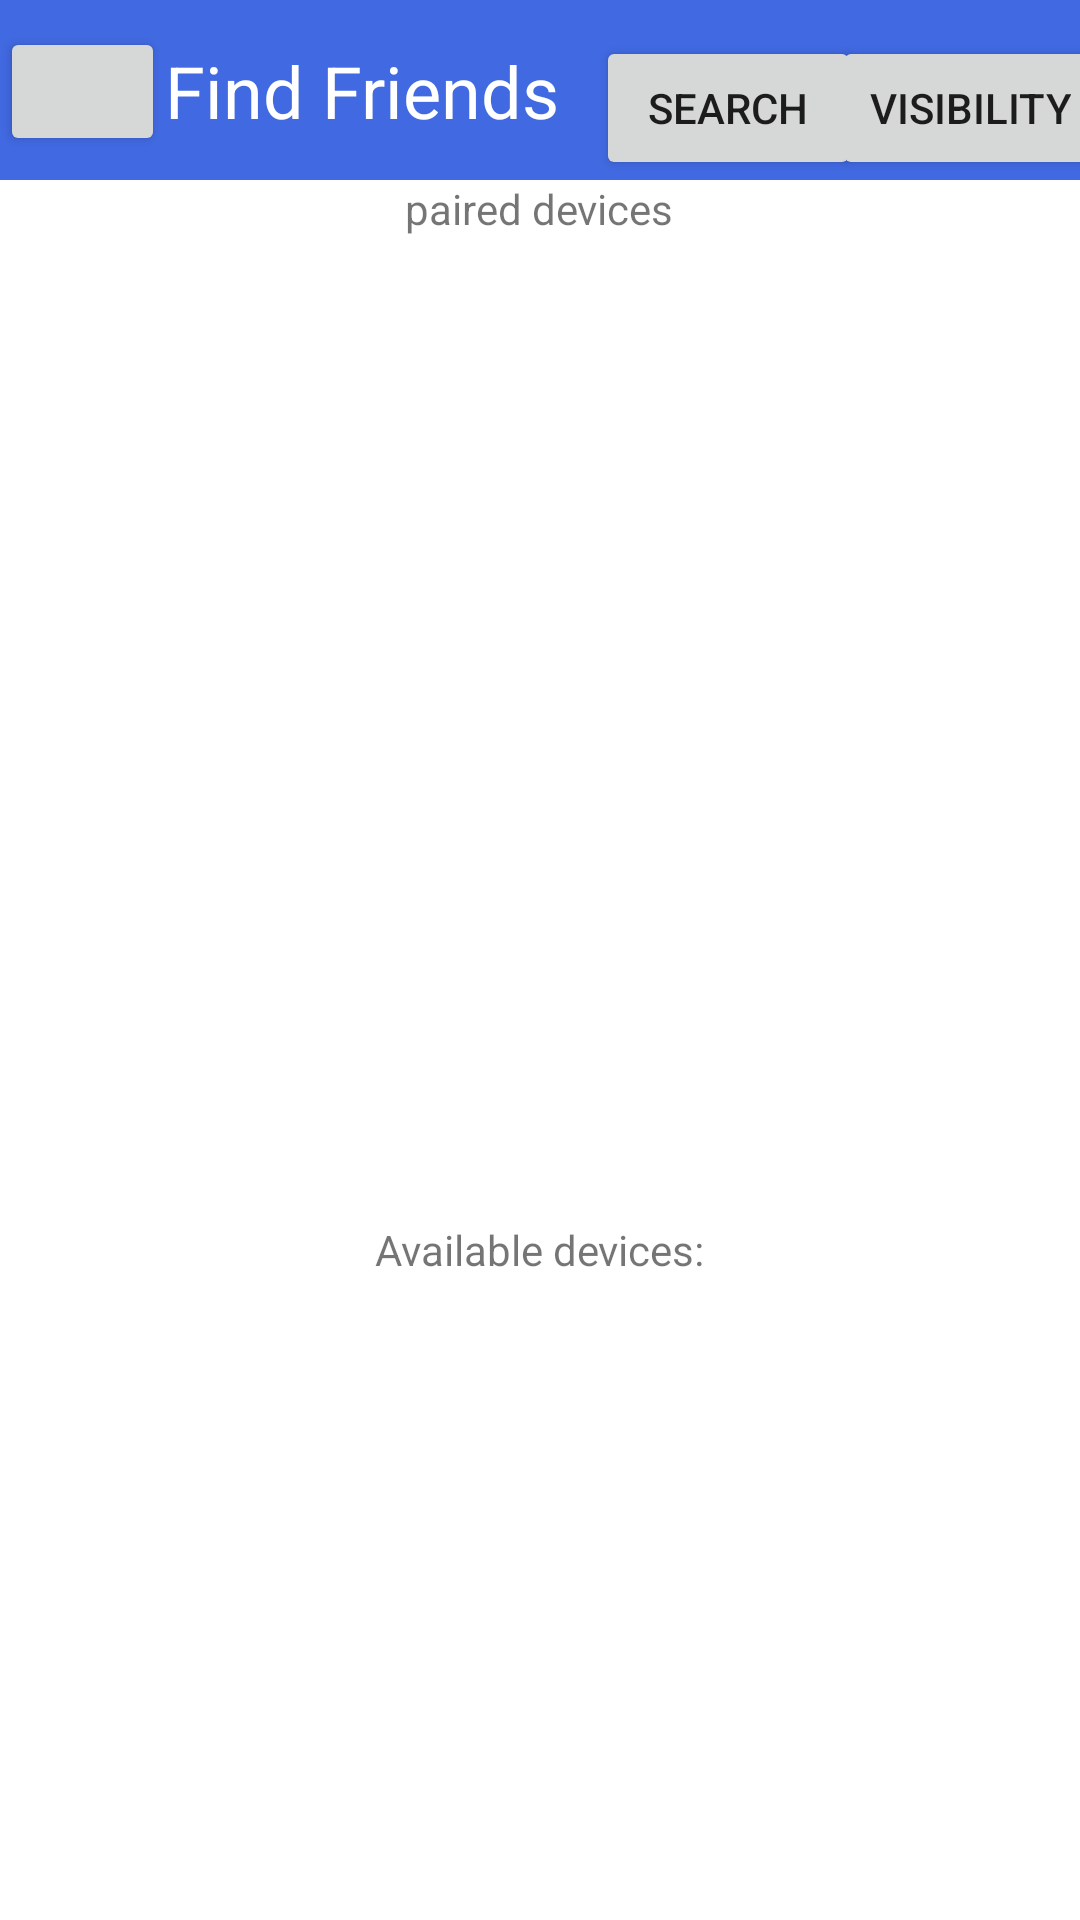

The Android layout XML behind this screen, and the referenced resources:
<!-- AndroidManifest.xml: application theme Theme.ProtectorsOfAstrax -->
<!-- res/layout/activity_add_friends.xml -->
<?xml version="1.0" encoding="utf-8"?>
<LinearLayout xmlns:android="http://schemas.android.com/apk/res/android"
    xmlns:app="http://schemas.android.com/apk/res-auto"
    xmlns:tools="http://schemas.android.com/tools"
    android:layout_width="match_parent"
    android:layout_height="match_parent"
    tools:context=".AddFriendsActivity"
    android:orientation="vertical">

    <com.google.android.material.appbar.AppBarLayout
        android:id="@+id/appBarLayout"
        android:layout_width="match_parent"
        android:layout_height="wrap_content"
        app:layout_constraintEnd_toEndOf="parent"
        app:layout_constraintStart_toStartOf="parent"
        app:layout_constraintTop_toTopOf="parent">
        <androidx.constraintlayout.widget.ConstraintLayout
            android:layout_width="match_parent"
            android:layout_height="wrap_content">

            <androidx.appcompat.widget.Toolbar
                android:id="@+id/myCards_toolbar"
                android:layout_width="match_parent"
                android:layout_height="wrap_content"
                android:layout_marginTop="4dp"
                android:background="?attr/colorPrimary"
                android:minHeight="?attr/actionBarSize"
                android:theme="?attr/actionBarTheme"
                app:layout_constraintStart_toStartOf="parent"
                app:layout_constraintTop_toTopOf="parent" />

            <Button
                android:id="@+id/find_friends_back_btn"
                android:layout_width="55dp"
                android:layout_height="43dp"
                app:icon="?attr/homeAsUpIndicator"
                app:layout_constraintBottom_toBottomOf="parent"
                app:layout_constraintStart_toStartOf="parent"
                app:layout_constraintTop_toTopOf="parent"
                app:layout_constraintVertical_bias="0.538" />

            <TextView
                android:id="@+id/MyCards_title_txt"
                android:layout_width="wrap_content"
                android:layout_height="wrap_content"
                android:text="Find Friends"
                android:textColor="@color/white"
                android:textSize="24sp"
                app:layout_constraintBottom_toBottomOf="parent"
                app:layout_constraintStart_toEndOf="@+id/find_friends_back_btn"
                app:layout_constraintTop_toTopOf="parent" />

            <Button
                android:id="@+id/select_device_refresh"
                android:layout_width="wrap_content"
                android:layout_height="wrap_content"
                android:layout_gravity="center"

                android:layout_marginStart="12dp"
                android:text="Search"
                app:layout_constraintBottom_toBottomOf="parent"
                app:layout_constraintStart_toEndOf="@+id/MyCards_title_txt" />
            <Button
                android:id="@+id/btn_visability"
                android:layout_width="wrap_content"
                android:layout_height="wrap_content"
                android:layout_gravity="center"
                android:text="Visibility"
                app:layout_constraintBottom_toBottomOf="parent"
                app:layout_constraintLeft_toRightOf="@id/select_device_refresh"
                app:layout_constraintRight_toRightOf="parent" />

        </androidx.constraintlayout.widget.ConstraintLayout>
    </com.google.android.material.appbar.AppBarLayout>

    <TextView
        android:id="@+id/txt_paired_devices"
        android:layout_width="wrap_content"
        android:layout_height="wrap_content"
        android:layout_gravity="center"
        android:text="paired devices"

        app:layout_constraintTop_toTopOf="parent"
        app:layout_constraintStart_toStartOf="parent"
        app:layout_constraintEnd_toEndOf="parent"
        />

    <ListView
        android:id="@+id/paired_device_list"
        android:layout_width="match_parent"
        android:layout_height="328dp"
        app:layout_constraintBottom_toTopOf="@+id/select_device_list"
        app:layout_constraintTop_toBottomOf="@+id/txt_paired_devices">


    </ListView>
    <TextView
        android:id="@+id/txt_search_devices"
        android:layout_width="wrap_content"
        android:layout_height="wrap_content"
        android:text="Available devices:"
        android:layout_gravity="center"
        app:layout_constraintTop_toBottomOf="@id/paired_device_list"
        app:layout_constraintStart_toStartOf="parent"
        app:layout_constraintEnd_toEndOf="parent"
        />

    <ListView
        android:id="@+id/select_device_list"
        android:layout_width="match_parent"
        android:layout_height="231dp"
        android:layout_marginBottom="60dp"
        app:layout_constraintBottom_toTopOf="@+id/select_device_refresh"
        app:layout_constraintTop_toBottomOf="@+id/txt_search_devices">

    </ListView>

    <LinearLayout
        android:layout_width="match_parent"
        android:layout_height="wrap_content">





        <ProgressBar
            android:id="@+id/progressBar_discover"
            style="?android:attr/progressBarStyle"
            android:layout_width="167dp"
            android:layout_height="wrap_content"
            android:visibility="gone"
            app:layout_constraintBottom_toTopOf="@+id/select_device_refresh"
            app:layout_constraintLeft_toLeftOf="parent"
            app:layout_constraintRight_toRightOf="parent"
            app:layout_constraintTop_toBottomOf="@+id/select_device_list" />
    </LinearLayout>


</LinearLayout>
<!-- resources referenced by this layout -->
<resources>
  <color name="white">#FFFFFFFF</color>
  <style name="Theme.ProtectorsOfAstrax" parent="Theme.MaterialComponents.DayNight.NoActionBar">
          
          <item name="colorPrimary">@color/purple_500</item>
          <item name="colorPrimaryVariant">@color/purple_700</item>
          <item name="colorOnPrimary">@color/white</item>
          
          <item name="colorSecondary">@color/teal_200</item>
          <item name="colorSecondaryVariant">@color/teal_700</item>
          <item name="colorOnSecondary">@color/black</item>
          
          <item name="android:statusBarColor" tools:targetApi="l">?attr/colorPrimaryVariant</item>
          
      </style>
  <color name="purple_500">#4169E1</color>
  <color name="purple_700">#FF3700B3</color>
  <color name="teal_200">#FF03DAC5</color>
  <color name="teal_700">#FF018786</color>
  <color name="black">#FF000000</color>
</resources>
